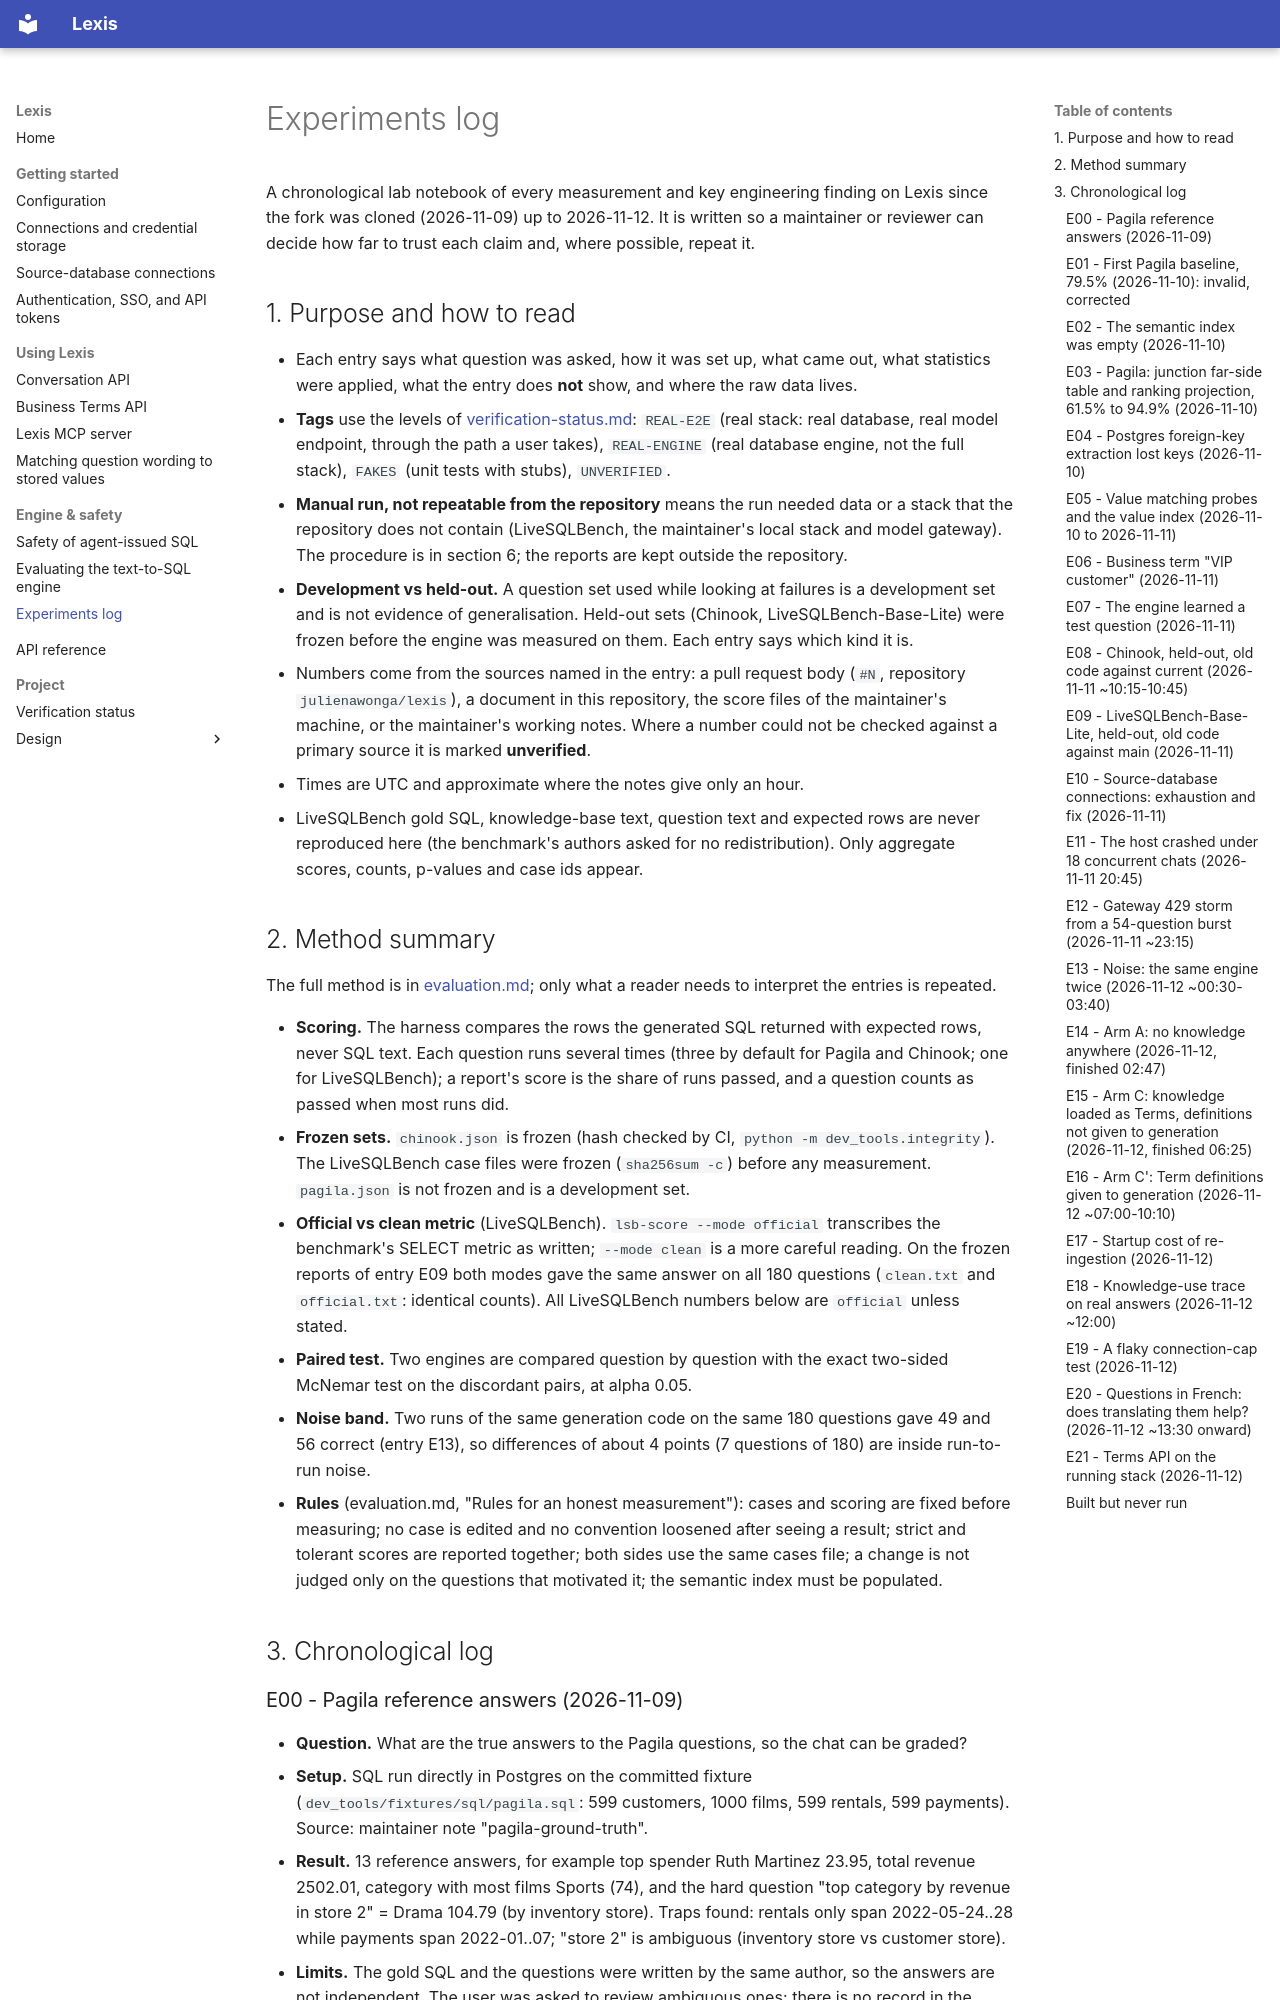

repository: julienawonga/auto-ontology-fork · page: experiments/index.html · generator: mkdocs

<!--
SPDX-FileCopyrightText: Copyright (c) 2026, Julien Awonga.
SPDX-License-Identifier: Apache-2.0
-->

# Experiments log

A chronological lab notebook of every measurement and key engineering finding on
Lexis since the fork was cloned (2026-11-09) up to 2026-11-12. It is written so a
maintainer or reviewer can decide how far to trust each claim and, where
possible, repeat it.

## 1. Purpose and how to read

- Each entry says what question was asked, how it was set up, what came out, what
  statistics were applied, what the entry does **not** show, and where the raw
  data lives.
- **Tags** use the levels of [verification-status.md](./verification-status.md):
  `REAL-E2E` (real stack: real database, real model endpoint, through the path a
  user takes), `REAL-ENGINE` (real database engine, not the full stack), `FAKES`
  (unit tests with stubs), `UNVERIFIED`.
- **Manual run, not repeatable from the repository** means the run needed data
  or a stack that the repository does not contain (LiveSQLBench, the
  maintainer's local stack and model gateway). The procedure is in section 6; the
  reports are kept outside the repository.
- **Development vs held-out.** A question set used while looking at failures is a
  development set and is not evidence of generalisation. Held-out sets (Chinook,
  LiveSQLBench-Base-Lite) were frozen before the engine was measured on them.
  Each entry says which kind it is.
- Numbers come from the sources named in the entry: a pull request body (`#N`,
  repository `julienawonga/lexis`), a document in this repository, the score files
  of the maintainer's machine, or the maintainer's working notes. Where a number
  could not be checked against a primary source it is marked **unverified**.
- Times are UTC and approximate where the notes give only an hour.
- LiveSQLBench gold SQL, knowledge-base text, question text and expected rows are
  never reproduced here (the benchmark's authors asked for no redistribution).
  Only aggregate scores, counts, p-values and case ids appear.

## 2. Method summary

The full method is in [evaluation.md](./evaluation.md); only what a reader needs
to interpret the entries is repeated.

- **Scoring.** The harness compares the rows the generated SQL returned with
  expected rows, never SQL text. Each question runs several times (three by
  default for Pagila and Chinook; one for LiveSQLBench); a report's score is the
  share of runs passed, and a question counts as passed when most runs did.
- **Frozen sets.** `chinook.json` is frozen (hash checked by CI,
  `python -m dev_tools.integrity`). The LiveSQLBench case files were frozen
  (`sha256sum -c`) before any measurement. `pagila.json` is not frozen and is a
  development set.
- **Official vs clean metric** (LiveSQLBench). `lsb-score --mode official`
  transcribes the benchmark's SELECT metric as written; `--mode clean` is a more
  careful reading. On the frozen reports of entry E09 both modes gave the same
  answer on all 180 questions (`clean.txt` and `official.txt`: identical counts).
  All LiveSQLBench numbers below are `official` unless stated.
- **Paired test.** Two engines are compared question by question with the exact
  two-sided McNemar test on the discordant pairs, at alpha 0.05.
- **Noise band.** Two runs of the same generation code on the same 180 questions
  gave 49 and 56 correct (entry E13), so differences of about 4 points
  (7 questions of 180) are inside run-to-run noise.
- **Rules** (evaluation.md, "Rules for an honest measurement"): cases and scoring
  are fixed before measuring; no case is edited and no convention loosened after
  seeing a result; strict and tolerant scores are reported together; both sides
  use the same cases file; a change is not judged only on the questions that
  motivated it; the semantic index must be populated.

## 3. Chronological log

### E00 - Pagila reference answers (2026-11-09)

- **Question.** What are the true answers to the Pagila questions, so the chat
  can be graded?
- **Setup.** SQL run directly in Postgres on the committed fixture
  (`dev_tools/fixtures/sql/pagila.sql`: 599 customers, 1000 films, 599 rentals,
  599 payments). Source: maintainer note "pagila-ground-truth".
- **Result.** 13 reference answers, for example top spender Ruth Martinez 23.95,
  total revenue 2502.01, category with most films Sports (74), and the hard
  question "top category by revenue in store 2" = Drama 104.79 (by inventory
  store). Traps found: rentals only span 2022-05-24..28 while payments span
  2022-01..07; "store 2" is ambiguous (inventory store vs customer store).
- **Limits.** The gold SQL and the questions were written by the same author, so
  the answers are not independent. The user was asked to review ambiguous ones;
  there is no record in the sources that the Pagila answers were reviewed.
  Pagila is a development set.
- **Where.** `dev_tools/evals/cases/pagila.json`.
